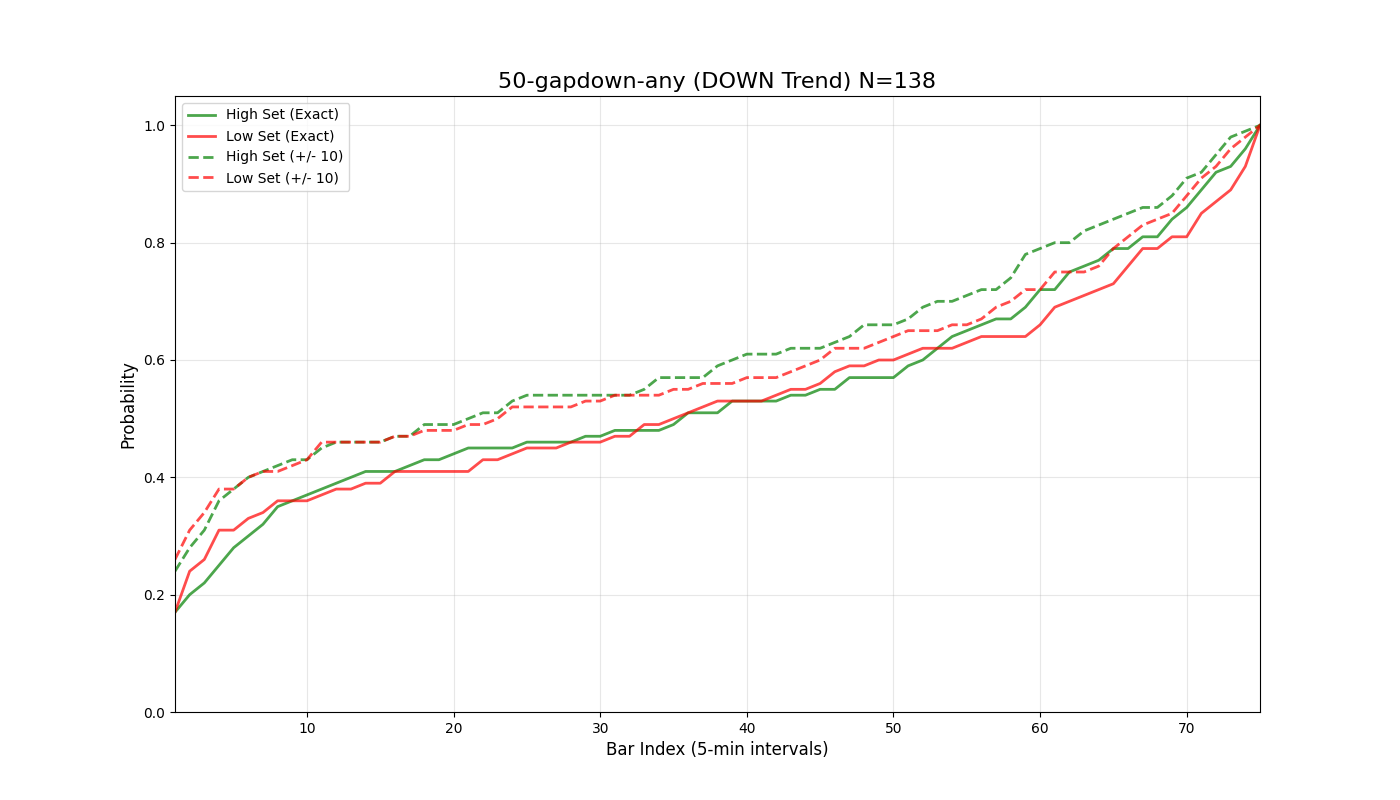

The file beside this chart, header and first rows:
bar_index, prob_high_set_exact, prob_low_set_exact, prob_either_set_exact, prob_high_set_offset_10, prob_low_set_offset_10, prob_either_set_offset_10
1, 0.17, 0.17, 0.33, 0.24, 0.26, 0.49
2, 0.2, 0.24, 0.43, 0.28, 0.31, 0.57
3, 0.22, 0.26, 0.48, 0.31, 0.34, 0.63
4, 0.25, 0.31, 0.56, 0.36, 0.38, 0.72
5, 0.28, 0.31, 0.59, 0.38, 0.38, 0.75
6, 0.3, 0.33, 0.63, 0.4, 0.4, 0.77
7, 0.32, 0.34, 0.64, 0.41, 0.41, 0.77
8, 0.35, 0.36, 0.67, 0.42, 0.41, 0.78
9, 0.36, 0.36, 0.69, 0.43, 0.42, 0.78
10, 0.37, 0.36, 0.7, 0.43, 0.43, 0.8
11, 0.38, 0.37, 0.72, 0.45, 0.46, 0.84
12, 0.39, 0.38, 0.74, 0.46, 0.46, 0.85
13, 0.4, 0.38, 0.75, 0.46, 0.46, 0.86
14, 0.41, 0.39, 0.77, 0.46, 0.46, 0.86
15, 0.41, 0.39, 0.78, 0.46, 0.46, 0.86
16, 0.41, 0.41, 0.79, 0.47, 0.47, 0.87
17, 0.42, 0.41, 0.8, 0.47, 0.47, 0.87
18, 0.43, 0.41, 0.81, 0.49, 0.48, 0.88
19, 0.43, 0.41, 0.81, 0.49, 0.48, 0.88
20, 0.44, 0.41, 0.82, 0.49, 0.48, 0.88
21, 0.45, 0.41, 0.83, 0.5, 0.49, 0.88
22, 0.45, 0.43, 0.83, 0.51, 0.49, 0.89
23, 0.45, 0.43, 0.84, 0.51, 0.5, 0.89
24, 0.45, 0.44, 0.84, 0.53, 0.52, 0.9
25, 0.46, 0.45, 0.85, 0.54, 0.52, 0.91
26, 0.46, 0.45, 0.85, 0.54, 0.52, 0.91
27, 0.46, 0.45, 0.85, 0.54, 0.52, 0.91
28, 0.46, 0.46, 0.86, 0.54, 0.52, 0.91
29, 0.47, 0.46, 0.86, 0.54, 0.53, 0.91
30, 0.47, 0.46, 0.86, 0.54, 0.53, 0.91
31, 0.48, 0.47, 0.86, 0.54, 0.54, 0.91
32, 0.48, 0.47, 0.86, 0.54, 0.54, 0.92
33, 0.48, 0.49, 0.88, 0.55, 0.54, 0.92
34, 0.48, 0.49, 0.88, 0.57, 0.54, 0.93
35, 0.49, 0.5, 0.9, 0.57, 0.55, 0.93
36, 0.51, 0.51, 0.92, 0.57, 0.55, 0.93
37, 0.51, 0.52, 0.93, 0.57, 0.56, 0.95
38, 0.51, 0.53, 0.94, 0.59, 0.56, 0.96
39, 0.53, 0.53, 0.95, 0.6, 0.56, 0.96
40, 0.53, 0.53, 0.95, 0.61, 0.57, 0.97
41, 0.53, 0.53, 0.95, 0.61, 0.57, 0.97
42, 0.53, 0.54, 0.96, 0.61, 0.57, 0.98
43, 0.54, 0.55, 0.96, 0.62, 0.58, 0.98
44, 0.54, 0.55, 0.96, 0.62, 0.59, 0.98
45, 0.55, 0.56, 0.97, 0.62, 0.6, 0.98
46, 0.55, 0.58, 0.97, 0.63, 0.62, 0.98
47, 0.57, 0.59, 0.98, 0.64, 0.62, 0.99
48, 0.57, 0.59, 0.99, 0.66, 0.62, 0.99
49, 0.57, 0.6, 0.99, 0.66, 0.63, 0.99
50, 0.57, 0.6, 0.99, 0.66, 0.64, 0.99
51, 0.59, 0.61, 0.99, 0.67, 0.65, 0.99
52, 0.6, 0.62, 0.99, 0.69, 0.65, 0.99
53, 0.62, 0.62, 0.99, 0.7, 0.65, 0.99
54, 0.64, 0.62, 0.99, 0.7, 0.66, 0.99
55, 0.65, 0.63, 1.0, 0.71, 0.66, 1.0
56, 0.66, 0.64, 1.0, 0.72, 0.67, 1.0
57, 0.67, 0.64, 1.0, 0.72, 0.69, 1.0
58, 0.67, 0.64, 1.0, 0.74, 0.7, 1.0
59, 0.69, 0.64, 1.0, 0.78, 0.72, 1.0
60, 0.72, 0.66, 1.0, 0.79, 0.72, 1.0
... 16 more rows
